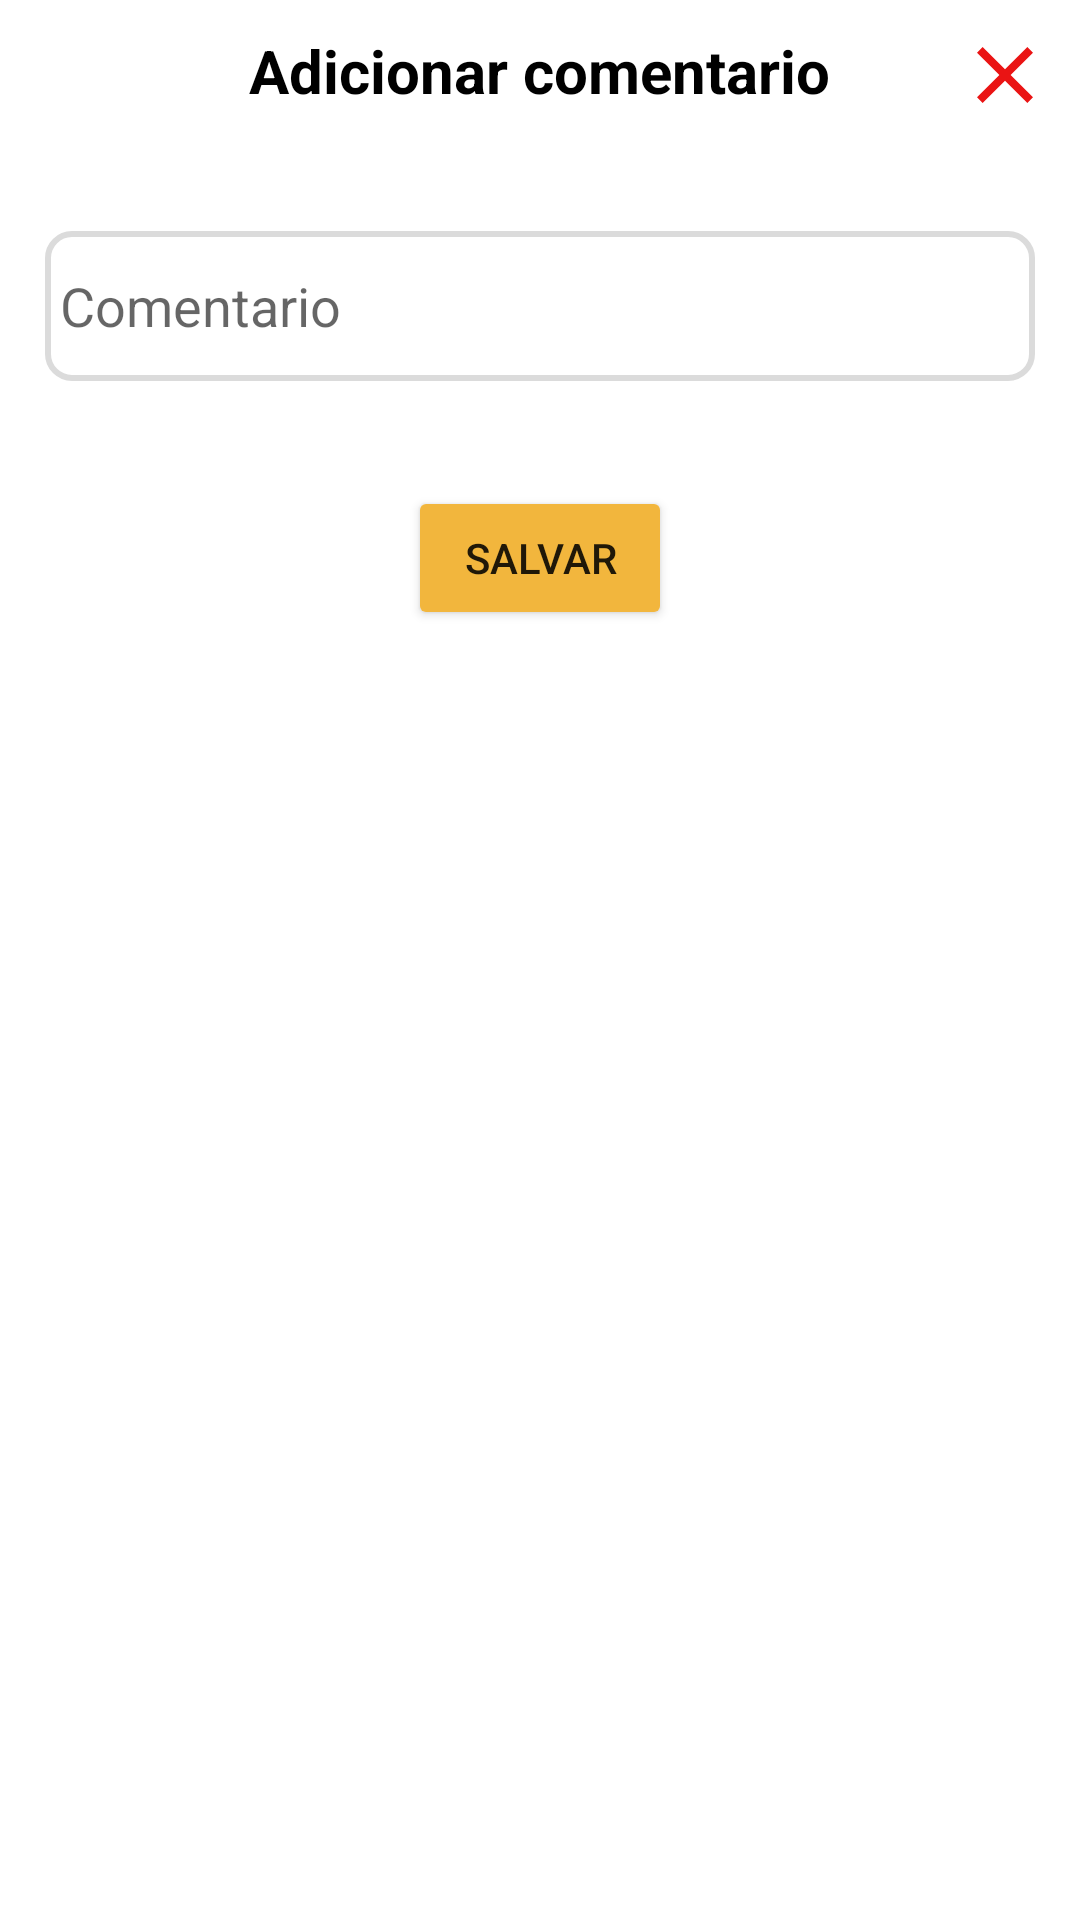

This screen was rendered from an Android layout file. Write that file and the resources it references.
<!-- AndroidManifest.xml: application theme Theme.MyApplication -->
<!-- res/layout/dialog_adicionar_comentario.xml -->
<?xml version="1.0" encoding="utf-8"?>
<RelativeLayout
    xmlns:android="http://schemas.android.com/apk/res/android"
    android:layout_width="match_parent"
    android:layout_height="match_parent">

    <TextView
        android:id="@+id/txt_titulo_dialog"
        android:layout_width="wrap_content"
        android:layout_height="wrap_content"
        android:layout_marginTop="10dp"
        android:layout_marginStart="15dp"
        android:text="Adicionar comentario"
        android:layout_centerHorizontal="true"
        android:layout_alignParentTop="true"
        android:textSize="20dp"
        android:textStyle="bold"
        android:textColor="@color/black"/>

    <ImageButton
        android:id="@+id/btn_fechar_dialog"
        android:layout_width="50dp"
        android:layout_height="50dp"
        android:layout_alignParentTop="true"
        android:layout_alignParentEnd="true"
        android:backgroundTint="@android:color/transparent"
        android:src="@drawable/close"/>

    <EditText
        android:id="@+id/txt_comentario"
        style="@style/editTextStyle"
        android:layout_width="match_parent"
        android:layout_height="50dp"
        android:layout_marginEnd="15dp"
        android:layout_marginStart="15dp"
        android:layout_marginTop="40dp"
        android:padding="5dp"
        android:hint="Comentario"
        android:layout_below="@id/txt_titulo_dialog"/>

    <Button
        android:id="@+id/btn_adicionar_comentario"
        android:layout_width="wrap_content"
        android:layout_height="wrap_content"
        android:layout_marginTop="35dp"
        android:layout_below="@id/txt_comentario"
        android:layout_centerHorizontal="true"
        android:text="SALVAR"
        android:backgroundTint="@color/amarelo"/>

</RelativeLayout>
<!-- resources referenced by this layout -->
<resources>
  <color name="amarelo">#f2b63d</color>
  <color name="black">#FF000000</color>
  <!-- drawable close (drawable) -->
  <vector android:height="32dp" android:tint="#EA1414"
      android:viewportHeight="24" android:viewportWidth="24"
      android:width="32dp" xmlns:android="http://schemas.android.com/apk/res/android">
      <path android:fillColor="@android:color/white" android:pathData="M19,6.41L17.59,5 12,10.59 6.41,5 5,6.41 10.59,12 5,17.59 6.41,19 12,13.41 17.59,19 19,17.59 13.41,12z"/>
  </vector>
  <style name="editTextStyle" parent="Widget.AppCompat.EditText">
          <item name="android:background">@drawable/background_edit_text</item>
      </style>
  <style name="Theme.MyApplication" parent="Theme.MaterialComponents.DayNight.DarkActionBar">
          
          <item name="colorPrimary">@color/purple_500</item>
          <item name="colorPrimaryVariant">@color/purple_700</item>
          <item name="colorOnPrimary">@color/white</item>
          
          <item name="colorSecondary">@color/teal_200</item>
          <item name="colorSecondaryVariant">@color/teal_700</item>
          <item name="colorOnSecondary">@color/black</item>
          
          <item name="android:statusBarColor">@color/amarelo</item>
          
      </style>
  <!-- drawable background_edit_text (drawable) -->
  <?xml version="1.0" encoding="utf-8"?>
  <shape xmlns:android="http://schemas.android.com/apk/res/android">
      <corners android:radius="8dp" />
      <stroke android:color="#dbdbdb" android:width="2dp"/>
  </shape>
  <color name="purple_500">#FF6200EE</color>
  <color name="purple_700">#FF3700B3</color>
  <color name="white">#FFFFFFFF</color>
  <color name="teal_200">#FF03DAC5</color>
  <color name="teal_700">#FF018786</color>
</resources>
